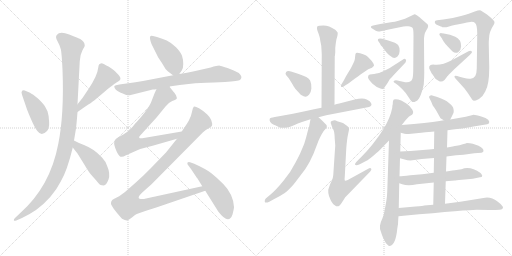
t = 0.00 s
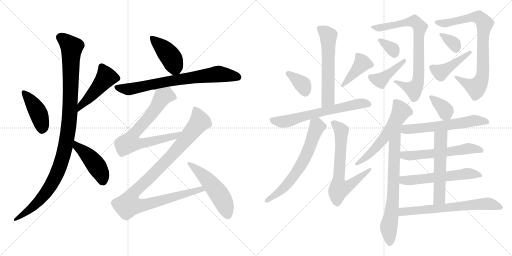
t = 4.23 s
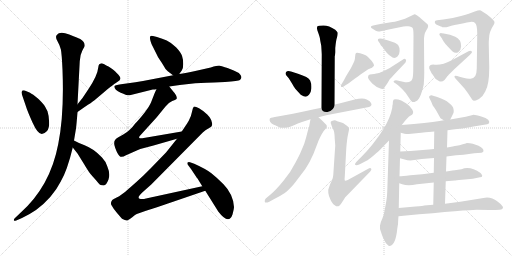
t = 8.46 s
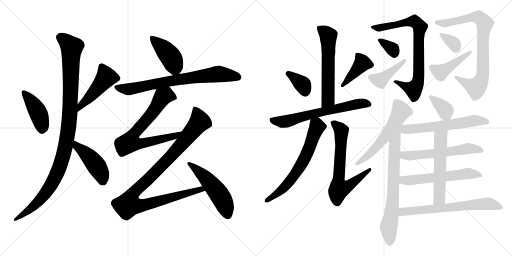
t = 12.69 s
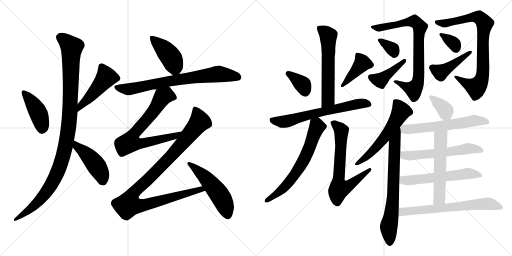
t = 16.93 s
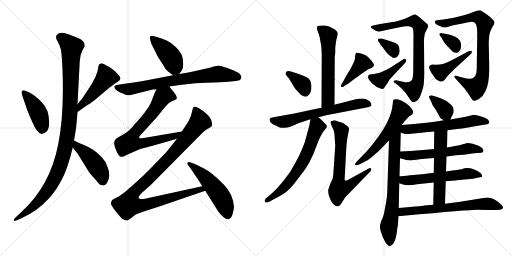
t = 21.16 s

The animated SVG that drew these frames (rendered in a browser with its animation timeline set to each time). Animation: 29 CSS @keyframes rules; one cycle of 21.16 s.

<svg version="1.1" viewBox="0 0 2048 1024" xmlns="http://www.w3.org/2000/svg">
  <g stroke="lightgray" stroke-dasharray="1,1" stroke-width="1" transform="scale(4, 4)">
    <line x1="0" y1="0" x2="256" y2="256"></line>
    <line x1="256" y1="0" x2="0" y2="256"></line>
    <line x1="128" y1="0" x2="128" y2="256"></line>
    <line x1="0" y1="128" x2="256" y2="128"></line>
    <line x1="256" y1="0" x2="512" y2="256"></line>
    <line x1="512" y1="0" x2="256" y2="256"></line>
    <line x1="384" y1="0" x2="384" y2="256"></line>
    <line x1="256" y1="128" x2="512" y2="128"></line>
  </g>
<g transform="scale(1, -1) translate(0, -850)">
   <style type="text/css">
    @keyframes keyframes0 {
      from {
       stroke: black;
       stroke-dashoffset: 427;
       stroke-width: 128;
       }
       58% {
       animation-timing-function: step-end;
       stroke: black;
       stroke-dashoffset: 0;
       stroke-width: 128;
       }
       to {
       stroke: black;
       stroke-width: 1024;
       }
       }
       #make-me-a-hanzi-animation-0 {
         animation: keyframes0 0.597493s both;
         animation-delay: 0.000000s;
         animation-timing-function: linear;
       }
    @keyframes keyframes1 {
      from {
       stroke: black;
       stroke-dashoffset: 475;
       stroke-width: 128;
       }
       61% {
       animation-timing-function: step-end;
       stroke: black;
       stroke-dashoffset: 0;
       stroke-width: 128;
       }
       to {
       stroke: black;
       stroke-width: 1024;
       }
       }
       #make-me-a-hanzi-animation-1 {
         animation: keyframes1 0.636556s both;
         animation-delay: 0.597493s;
         animation-timing-function: linear;
       }
    @keyframes keyframes2 {
      from {
       stroke: black;
       stroke-dashoffset: 1081;
       stroke-width: 128;
       }
       78% {
       animation-timing-function: step-end;
       stroke: black;
       stroke-dashoffset: 0;
       stroke-width: 128;
       }
       to {
       stroke: black;
       stroke-width: 1024;
       }
       }
       #make-me-a-hanzi-animation-2 {
         animation: keyframes2 1.129720s both;
         animation-delay: 1.234049s;
         animation-timing-function: linear;
       }
    @keyframes keyframes3 {
      from {
       stroke: black;
       stroke-dashoffset: 452;
       stroke-width: 128;
       }
       60% {
       animation-timing-function: step-end;
       stroke: black;
       stroke-dashoffset: 0;
       stroke-width: 128;
       }
       to {
       stroke: black;
       stroke-width: 1024;
       }
       }
       #make-me-a-hanzi-animation-3 {
         animation: keyframes3 0.617839s both;
         animation-delay: 2.363769s;
         animation-timing-function: linear;
       }
    @keyframes keyframes4 {
      from {
       stroke: black;
       stroke-dashoffset: 427;
       stroke-width: 128;
       }
       58% {
       animation-timing-function: step-end;
       stroke: black;
       stroke-dashoffset: 0;
       stroke-width: 128;
       }
       to {
       stroke: black;
       stroke-width: 1024;
       }
       }
       #make-me-a-hanzi-animation-4 {
         animation: keyframes4 0.597493s both;
         animation-delay: 2.981608s;
         animation-timing-function: linear;
       }
    @keyframes keyframes5 {
      from {
       stroke: black;
       stroke-dashoffset: 752;
       stroke-width: 128;
       }
       71% {
       animation-timing-function: step-end;
       stroke: black;
       stroke-dashoffset: 0;
       stroke-width: 128;
       }
       to {
       stroke: black;
       stroke-width: 1024;
       }
       }
       #make-me-a-hanzi-animation-5 {
         animation: keyframes5 0.861979s both;
         animation-delay: 3.579101s;
         animation-timing-function: linear;
       }
    @keyframes keyframes6 {
      from {
       stroke: black;
       stroke-dashoffset: 740;
       stroke-width: 128;
       }
       71% {
       animation-timing-function: step-end;
       stroke: black;
       stroke-dashoffset: 0;
       stroke-width: 128;
       }
       to {
       stroke: black;
       stroke-width: 1024;
       }
       }
       #make-me-a-hanzi-animation-6 {
         animation: keyframes6 0.852214s both;
         animation-delay: 4.441080s;
         animation-timing-function: linear;
       }
    @keyframes keyframes7 {
      from {
       stroke: black;
       stroke-dashoffset: 1064;
       stroke-width: 128;
       }
       78% {
       animation-timing-function: step-end;
       stroke: black;
       stroke-dashoffset: 0;
       stroke-width: 128;
       }
       to {
       stroke: black;
       stroke-width: 1024;
       }
       }
       #make-me-a-hanzi-animation-7 {
         animation: keyframes7 1.115885s both;
         animation-delay: 5.293294s;
         animation-timing-function: linear;
       }
    @keyframes keyframes8 {
      from {
       stroke: black;
       stroke-dashoffset: 516;
       stroke-width: 128;
       }
       63% {
       animation-timing-function: step-end;
       stroke: black;
       stroke-dashoffset: 0;
       stroke-width: 128;
       }
       to {
       stroke: black;
       stroke-width: 1024;
       }
       }
       #make-me-a-hanzi-animation-8 {
         animation: keyframes8 0.669922s both;
         animation-delay: 6.409179s;
         animation-timing-function: linear;
       }
    @keyframes keyframes9 {
      from {
       stroke: black;
       stroke-dashoffset: 592;
       stroke-width: 128;
       }
       66% {
       animation-timing-function: step-end;
       stroke: black;
       stroke-dashoffset: 0;
       stroke-width: 128;
       }
       to {
       stroke: black;
       stroke-width: 1024;
       }
       }
       #make-me-a-hanzi-animation-9 {
         animation: keyframes9 0.731771s both;
         animation-delay: 7.079101s;
         animation-timing-function: linear;
       }
    @keyframes keyframes10 {
      from {
       stroke: black;
       stroke-dashoffset: 367;
       stroke-width: 128;
       }
       54% {
       animation-timing-function: step-end;
       stroke: black;
       stroke-dashoffset: 0;
       stroke-width: 128;
       }
       to {
       stroke: black;
       stroke-width: 1024;
       }
       }
       #make-me-a-hanzi-animation-10 {
         animation: keyframes10 0.548665s both;
         animation-delay: 7.810872s;
         animation-timing-function: linear;
       }
    @keyframes keyframes11 {
      from {
       stroke: black;
       stroke-dashoffset: 412;
       stroke-width: 128;
       }
       57% {
       animation-timing-function: step-end;
       stroke: black;
       stroke-dashoffset: 0;
       stroke-width: 128;
       }
       to {
       stroke: black;
       stroke-width: 1024;
       }
       }
       #make-me-a-hanzi-animation-11 {
         animation: keyframes11 0.585286s both;
         animation-delay: 8.359537s;
         animation-timing-function: linear;
       }
    @keyframes keyframes12 {
      from {
       stroke: black;
       stroke-dashoffset: 656;
       stroke-width: 128;
       }
       68% {
       animation-timing-function: step-end;
       stroke: black;
       stroke-dashoffset: 0;
       stroke-width: 128;
       }
       to {
       stroke: black;
       stroke-width: 1024;
       }
       }
       #make-me-a-hanzi-animation-12 {
         animation: keyframes12 0.783854s both;
         animation-delay: 8.944823s;
         animation-timing-function: linear;
       }
    @keyframes keyframes13 {
      from {
       stroke: black;
       stroke-dashoffset: 649;
       stroke-width: 128;
       }
       68% {
       animation-timing-function: step-end;
       stroke: black;
       stroke-dashoffset: 0;
       stroke-width: 128;
       }
       to {
       stroke: black;
       stroke-width: 1024;
       }
       }
       #make-me-a-hanzi-animation-13 {
         animation: keyframes13 0.778158s both;
         animation-delay: 9.728677s;
         animation-timing-function: linear;
       }
    @keyframes keyframes14 {
      from {
       stroke: black;
       stroke-dashoffset: 682;
       stroke-width: 128;
       }
       69% {
       animation-timing-function: step-end;
       stroke: black;
       stroke-dashoffset: 0;
       stroke-width: 128;
       }
       to {
       stroke: black;
       stroke-width: 1024;
       }
       }
       #make-me-a-hanzi-animation-14 {
         animation: keyframes14 0.805013s both;
         animation-delay: 10.506835s;
         animation-timing-function: linear;
       }
    @keyframes keyframes15 {
      from {
       stroke: black;
       stroke-dashoffset: 790;
       stroke-width: 128;
       }
       72% {
       animation-timing-function: step-end;
       stroke: black;
       stroke-dashoffset: 0;
       stroke-width: 128;
       }
       to {
       stroke: black;
       stroke-width: 1024;
       }
       }
       #make-me-a-hanzi-animation-15 {
         animation: keyframes15 0.892904s both;
         animation-delay: 11.311848s;
         animation-timing-function: linear;
       }
    @keyframes keyframes16 {
      from {
       stroke: black;
       stroke-dashoffset: 339;
       stroke-width: 128;
       }
       52% {
       animation-timing-function: step-end;
       stroke: black;
       stroke-dashoffset: 0;
       stroke-width: 128;
       }
       to {
       stroke: black;
       stroke-width: 1024;
       }
       }
       #make-me-a-hanzi-animation-16 {
         animation: keyframes16 0.525879s both;
         animation-delay: 12.204752s;
         animation-timing-function: linear;
       }
    @keyframes keyframes17 {
      from {
       stroke: black;
       stroke-dashoffset: 420;
       stroke-width: 128;
       }
       58% {
       animation-timing-function: step-end;
       stroke: black;
       stroke-dashoffset: 0;
       stroke-width: 128;
       }
       to {
       stroke: black;
       stroke-width: 1024;
       }
       }
       #make-me-a-hanzi-animation-17 {
         animation: keyframes17 0.591797s both;
         animation-delay: 12.730631s;
         animation-timing-function: linear;
       }
    @keyframes keyframes18 {
      from {
       stroke: black;
       stroke-dashoffset: 820;
       stroke-width: 128;
       }
       73% {
       animation-timing-function: step-end;
       stroke: black;
       stroke-dashoffset: 0;
       stroke-width: 128;
       }
       to {
       stroke: black;
       stroke-width: 1024;
       }
       }
       #make-me-a-hanzi-animation-18 {
         animation: keyframes18 0.917318s both;
         animation-delay: 13.322428s;
         animation-timing-function: linear;
       }
    @keyframes keyframes19 {
      from {
       stroke: black;
       stroke-dashoffset: 342;
       stroke-width: 128;
       }
       53% {
       animation-timing-function: step-end;
       stroke: black;
       stroke-dashoffset: 0;
       stroke-width: 128;
       }
       to {
       stroke: black;
       stroke-width: 1024;
       }
       }
       #make-me-a-hanzi-animation-19 {
         animation: keyframes19 0.528320s both;
         animation-delay: 14.239746s;
         animation-timing-function: linear;
       }
    @keyframes keyframes20 {
      from {
       stroke: black;
       stroke-dashoffset: 437;
       stroke-width: 128;
       }
       59% {
       animation-timing-function: step-end;
       stroke: black;
       stroke-dashoffset: 0;
       stroke-width: 128;
       }
       to {
       stroke: black;
       stroke-width: 1024;
       }
       }
       #make-me-a-hanzi-animation-20 {
         animation: keyframes20 0.605632s both;
         animation-delay: 14.768066s;
         animation-timing-function: linear;
       }
    @keyframes keyframes21 {
      from {
       stroke: black;
       stroke-dashoffset: 581;
       stroke-width: 128;
       }
       65% {
       animation-timing-function: step-end;
       stroke: black;
       stroke-dashoffset: 0;
       stroke-width: 128;
       }
       to {
       stroke: black;
       stroke-width: 1024;
       }
       }
       #make-me-a-hanzi-animation-21 {
         animation: keyframes21 0.722819s both;
         animation-delay: 15.373698s;
         animation-timing-function: linear;
       }
    @keyframes keyframes22 {
      from {
       stroke: black;
       stroke-dashoffset: 729;
       stroke-width: 128;
       }
       70% {
       animation-timing-function: step-end;
       stroke: black;
       stroke-dashoffset: 0;
       stroke-width: 128;
       }
       to {
       stroke: black;
       stroke-width: 1024;
       }
       }
       #make-me-a-hanzi-animation-22 {
         animation: keyframes22 0.843262s both;
         animation-delay: 16.096517s;
         animation-timing-function: linear;
       }
    @keyframes keyframes23 {
      from {
       stroke: black;
       stroke-dashoffset: 362;
       stroke-width: 128;
       }
       54% {
       animation-timing-function: step-end;
       stroke: black;
       stroke-dashoffset: 0;
       stroke-width: 128;
       }
       to {
       stroke: black;
       stroke-width: 1024;
       }
       }
       #make-me-a-hanzi-animation-23 {
         animation: keyframes23 0.544596s both;
         animation-delay: 16.939779s;
         animation-timing-function: linear;
       }
    @keyframes keyframes24 {
      from {
       stroke: black;
       stroke-dashoffset: 595;
       stroke-width: 128;
       }
       66% {
       animation-timing-function: step-end;
       stroke: black;
       stroke-dashoffset: 0;
       stroke-width: 128;
       }
       to {
       stroke: black;
       stroke-width: 1024;
       }
       }
       #make-me-a-hanzi-animation-24 {
         animation: keyframes24 0.734212s both;
         animation-delay: 17.484375s;
         animation-timing-function: linear;
       }
    @keyframes keyframes25 {
      from {
       stroke: black;
       stroke-dashoffset: 579;
       stroke-width: 128;
       }
       65% {
       animation-timing-function: step-end;
       stroke: black;
       stroke-dashoffset: 0;
       stroke-width: 128;
       }
       to {
       stroke: black;
       stroke-width: 1024;
       }
       }
       #make-me-a-hanzi-animation-25 {
         animation: keyframes25 0.721191s both;
         animation-delay: 18.218587s;
         animation-timing-function: linear;
       }
    @keyframes keyframes26 {
      from {
       stroke: black;
       stroke-dashoffset: 579;
       stroke-width: 128;
       }
       65% {
       animation-timing-function: step-end;
       stroke: black;
       stroke-dashoffset: 0;
       stroke-width: 128;
       }
       to {
       stroke: black;
       stroke-width: 1024;
       }
       }
       #make-me-a-hanzi-animation-26 {
         animation: keyframes26 0.721191s both;
         animation-delay: 18.939778s;
         animation-timing-function: linear;
       }
    @keyframes keyframes27 {
      from {
       stroke: black;
       stroke-dashoffset: 555;
       stroke-width: 128;
       }
       64% {
       animation-timing-function: step-end;
       stroke: black;
       stroke-dashoffset: 0;
       stroke-width: 128;
       }
       to {
       stroke: black;
       stroke-width: 1024;
       }
       }
       #make-me-a-hanzi-animation-27 {
         animation: keyframes27 0.701660s both;
         animation-delay: 19.660969s;
         animation-timing-function: linear;
       }
    @keyframes keyframes28 {
      from {
       stroke: black;
       stroke-dashoffset: 668;
       stroke-width: 128;
       }
       68% {
       animation-timing-function: step-end;
       stroke: black;
       stroke-dashoffset: 0;
       stroke-width: 128;
       }
       to {
       stroke: black;
       stroke-width: 1024;
       }
       }
       #make-me-a-hanzi-animation-28 {
         animation: keyframes28 0.793620s both;
         animation-delay: 20.362629s;
         animation-timing-function: linear;
       }
</style>
<path d="M 99.0 488.0 Q 90.0 490.0 88.0 486.0 Q 84.0 482.0 88.0 471.0 L 102.0 430.0 Q 110.0 404.0 130.5 359.0 Q 151.0 314.0 167.0 314.0 Q 176.0 314.0 187.0 325.5 Q 198.0 337.0 196.5 363.5 Q 195.0 390.0 190.0 405.0 Q 180.0 425.0 174.5 432.0 Q 169.0 439.0 154.0 454.0 L 133.0 471.0 Q 117.0 481.0 113.0 482.0 L 99.0 488.0 Z" fill="lightgray"></path> 
<path d="M 310.0 402.0 L 340.0 423.0 Q 365.0 439.0 378.0 449.0 L 417.0 482.0 Q 440.0 502.0 447.0 506.0 L 457.0 514.0 L 469.0 522.0 Q 485.0 530.0 481.0 540.0 Q 477.0 549.0 460.0 565.0 Q 442.0 580.0 434.0 584.0 Q 425.0 588.0 417.0 593.0 Q 409.0 597.0 405.0 597.0 L 397.0 593.0 Q 394.0 590.0 393.0 580.0 Q 390.0 548.0 354.0 494.0 L 330.0 458.0 L 310.0 433.0 C 291.0 410.0 285.0 385.0 310.0 402.0 Z" fill="lightgray"></path> 
<path d="M 310.0 433.0 L 319.0 605.0 Q 320.0 631.0 329.5 648.0 Q 339.0 665.0 339.0 667.0 Q 339.0 683.0 321.0 694.0 Q 315.0 697.0 277.0 712.0 Q 239.0 727.0 227.0 710.0 Q 220.0 702.0 230.0 685.0 Q 240.0 668.0 243.5 652.0 Q 247.0 636.0 250.0 571.0 Q 257.0 393.0 233.0 274.0 Q 201.0 104.0 80.0 -3.0 L 60.0 -22.0 Q 54.0 -28.0 55.5 -31.5 Q 57.0 -35.0 65.0 -32.0 L 88.0 -22.0 Q 116.0 -9.0 144.0 10.0 Q 210.0 59.0 243.0 124.0 Q 269.0 168.0 291.0 260.0 L 296.0 288.0 L 304.0 336.0 Q 306.0 351.0 310.0 402.0 L 310.0 433.0 Z" fill="lightgray"></path> 
<path d="M 291.0 260.0 L 310.0 236.0 L 336.0 194.0 Q 357.0 158.0 369.0 146.0 L 385.0 128.0 Q 395.0 115.0 400.0 111.0 Q 406.0 108.0 415.0 108.0 Q 425.0 109.0 434.0 132.0 Q 442.0 155.0 429.0 185.0 Q 425.0 202.0 408.0 220.0 Q 391.0 238.0 374.0 250.0 Q 356.0 262.0 336.0 270.0 Q 316.0 277.0 296.0 288.0 C 270.0 302.0 272.0 284.0 291.0 260.0 Z" fill="lightgray"></path> 
<path d="M 717.0 554.0 L 727.0 568.0 Q 733.0 576.0 733.0 594.0 Q 733.0 612.0 728.0 627.0 Q 723.0 641.0 704.0 661.0 Q 684.0 680.0 667.0 688.0 Q 650.0 696.0 628.0 702.0 L 612.0 706.0 Q 602.0 708.0 601.0 704.0 Q 598.0 701.0 602.0 686.0 L 606.0 674.0 L 625.0 636.0 Q 630.0 624.0 639.0 611.0 Q 648.0 598.0 655.0 586.0 Q 661.0 573.0 671.0 565.0 L 692.0 549.0 C 706.0 538.0 706.0 538.0 717.0 554.0 Z" fill="lightgray"></path> 
<path d="M 611.0 492.0 Q 622.0 492.0 626.0 494.0 L 677.0 504.0 L 719.0 510.0 L 781.0 517.0 Q 788.0 518.0 856.0 520.0 L 900.0 522.0 Q 954.0 526.0 960.0 530.0 Q 970.0 539.0 962.0 550.0 Q 954.0 561.0 935.0 568.0 L 910.0 578.0 Q 887.0 587.0 878.5 587.5 Q 870.0 588.0 843.0 580.0 L 790.0 568.0 Q 742.0 558.0 717.0 554.0 L 692.0 549.0 L 572.0 526.0 Q 541.0 520.0 513.0 517.0 L 484.0 513.0 Q 458.0 510.0 457.0 504.0 Q 457.0 491.0 483.0 479.0 Q 509.0 467.0 519.0 469.0 L 611.0 492.0 Z" fill="lightgray"></path> 
<path d="M 626.0 494.0 L 618.0 476.0 Q 609.0 453.0 604.0 440.0 Q 599.0 427.0 578.0 399.0 Q 556.0 371.0 540.0 355.0 Q 521.0 328.0 493.0 312.0 Q 465.0 296.0 464.0 295.0 Q 451.0 282.0 461.0 258.0 Q 470.0 233.0 478.0 226.0 Q 486.0 218.0 504.0 229.0 L 529.0 240.0 Q 549.0 250.0 561.0 254.0 L 614.0 268.0 L 708.0 295.0 C 737.0 303.0 757.0 329.0 727.0 324.0 L 569.0 297.0 Q 558.0 296.0 557.0 299.0 Q 555.0 302.0 559.0 306.0 L 627.0 381.0 L 662.0 424.0 Q 676.0 442.0 689.0 446.0 Q 702.0 450.0 706.0 454.0 Q 709.0 458.0 704.0 469.0 Q 698.0 479.0 693.0 484.0 L 677.0 504.0 C 658.0 527.0 638.0 521.0 626.0 494.0 Z" fill="lightgray"></path> 
<path d="M 708.0 295.0 L 664.0 240.0 L 602.0 176.0 Q 574.0 147.0 541.0 118.0 L 500.0 82.0 Q 472.0 61.0 463.0 58.0 Q 454.0 54.0 449.0 50.0 Q 439.0 37.0 448.0 26.0 Q 451.0 19.0 469.0 -3.0 Q 487.0 -24.0 488.0 -25.0 Q 502.0 -33.0 509.0 -32.0 Q 515.0 -30.0 529.0 -19.0 Q 542.0 -8.0 547.0 -6.0 L 584.0 7.0 L 628.0 21.0 L 821.0 87.0 C 849.0 97.0 838.0 111.0 809.0 105.0 L 584.0 56.0 Q 568.0 52.0 556.0 56.0 Q 553.0 60.0 556.0 65.0 Q 558.0 69.0 569.0 80.0 L 605.0 112.0 L 811.0 320.0 Q 826.0 333.0 840.0 340.0 Q 853.0 346.0 847.0 362.0 Q 845.0 375.0 829.0 392.0 Q 812.0 408.0 796.0 417.0 Q 779.0 426.0 775.0 423.0 Q 771.0 420.0 768.0 403.0 Q 765.0 385.0 755.0 367.0 Q 744.0 349.0 743.0 348.0 L 727.0 324.0 L 708.0 295.0 Z" fill="lightgray"></path> 
<path d="M 821.0 87.0 L 873.0 4.0 Q 915.0 -51.0 930.0 -8.0 Q 936.0 16.0 936.0 22.0 Q 933.0 73.0 894.0 113.0 Q 867.0 140.0 845.5 157.0 Q 824.0 174.0 777.0 195.0 L 760.0 201.0 Q 754.0 203.0 750.0 200.0 Q 748.0 194.0 752.0 190.0 L 764.0 174.0 L 784.0 144.0 Q 784.0 143.0 790.0 136.0 L 809.0 105.0 L 821.0 87.0 Z" fill="lightgray"></path> 
<path d="M 1341.0 641.5 L 1341.0 658.5 Q 1344.0 690.5 1348.0 700.5 Q 1351.0 710.5 1351.0 719.5 Q 1349.0 723.5 1341.0 731.5 Q 1316.0 748.5 1294.0 748.5 Q 1272.0 748.5 1270.0 745.5 Q 1268.0 742.5 1268.0 738.5 Q 1267.0 734.5 1274.0 716.5 Q 1280.0 698.5 1280.0 695.5 Q 1280.0 692.5 1285.0 667.5 Q 1287.0 635.5 1287.0 633.5 L 1286.0 419.5 C 1286.0 389.5 1338.0 401.5 1338.0 431.5 L 1339.0 625.5 L 1340.0 629.5 L 1341.0 641.5 Z" fill="lightgray"></path> 
<path d="M 1155.0 537.5 L 1165.0 521.5 Q 1177.0 501.5 1181.0 495.5 L 1203.0 471.5 Q 1216.0 463.5 1222.0 463.5 Q 1228.0 463.5 1236.0 471.5 Q 1244.0 479.5 1245.5 496.5 Q 1247.0 513.5 1240.5 528.0 Q 1234.0 542.5 1192.0 555.5 L 1164.0 564.5 Q 1149.0 567.5 1144.5 562.5 Q 1140.0 557.5 1144.0 550.5 L 1155.0 537.5 Z" fill="lightgray"></path> 
<path d="M 1382.0 509.5 L 1392.0 515.5 L 1420.0 536.5 Q 1470.0 572.5 1473.0 573.5 L 1488.0 579.5 L 1496.0 587.5 Q 1497.0 593.5 1487.0 606.5 Q 1471.0 623.5 1462.5 629.0 Q 1454.0 634.5 1440.5 637.5 Q 1427.0 640.5 1424.0 638.0 Q 1421.0 635.5 1420.5 624.0 Q 1420.0 612.5 1417.5 606.5 Q 1415.0 600.5 1404.0 578.5 L 1384.0 545.5 L 1374.0 526.5 L 1366.0 513.5 Q 1362.0 509.5 1364.0 504.5 Q 1366.0 499.5 1373.0 503.5 L 1382.0 509.5 Z" fill="lightgray"></path> 
<path d="M 1286.0 419.5 L 1256.0 413.5 Q 1216.0 403.5 1133.0 388.5 L 1099.0 382.5 Q 1080.0 379.5 1079.0 375.5 Q 1075.0 362.5 1093.0 352.5 Q 1097.0 351.5 1105.0 347.5 L 1119.0 340.5 Q 1125.0 337.5 1140.0 339.5 Q 1156.0 339.5 1180.5 351.0 Q 1205.0 362.5 1208.0 362.5 L 1242.0 373.5 L 1274.0 381.5 L 1305.0 389.5 L 1476.0 422.5 L 1478.0 423.5 Q 1480.0 423.5 1483.0 426.5 Q 1486.0 429.5 1486.0 433.5 L 1484.0 438.5 Q 1482.0 445.5 1467.0 452.5 Q 1452.0 459.5 1419.0 452.5 L 1357.0 436.5 Q 1347.0 434.5 1338.0 431.5 L 1286.0 419.5 Z" fill="lightgray"></path> 
<path d="M 1242.0 373.5 L 1236.0 342.5 Q 1233.0 334.5 1225.0 302.5 Q 1217.0 270.5 1206.0 249.5 Q 1199.0 231.5 1181.0 198.5 Q 1164.0 163.5 1134.0 127.5 Q 1104.0 90.5 1081.0 71.5 L 1063.0 56.5 Q 1058.0 51.5 1059.0 43.5 Q 1061.0 36.5 1077.0 43.5 L 1097.0 54.5 Q 1123.0 67.5 1139.0 78.5 Q 1154.0 89.5 1175.0 113.5 Q 1205.0 152.5 1222.0 175.5 Q 1238.0 198.5 1254.0 235.5 L 1274.0 287.5 Q 1289.0 321.5 1301.0 333.5 Q 1312.0 344.5 1304.0 352.5 Q 1287.0 370.5 1274.0 381.5 C 1252.0 401.5 1248.0 402.5 1242.0 373.5 Z" fill="lightgray"></path> 
<path d="M 1334.0 164.5 Q 1333.0 138.5 1327.5 128.0 Q 1322.0 117.5 1319.0 109.5 L 1313.0 91.5 Q 1312.0 81.5 1316.0 66.5 Q 1328.0 33.5 1339.0 29.5 Q 1354.0 16.5 1367.0 39.5 L 1381.0 61.5 L 1481.0 164.5 Q 1488.0 171.5 1484.5 176.0 Q 1481.0 180.5 1473.0 175.5 L 1391.0 130.5 Q 1385.0 127.5 1381.0 127.5 Q 1377.0 128.5 1379.0 142.5 L 1385.0 255.5 Q 1388.0 294.5 1392.5 314.0 Q 1397.0 333.5 1396.0 337.0 Q 1395.0 340.5 1389.0 346.5 L 1372.0 358.5 L 1349.0 365.5 Q 1342.0 369.5 1334.0 368.5 Q 1326.0 367.5 1323.0 363.5 Q 1321.0 359.5 1327.0 346.5 Q 1333.0 333.5 1335.5 326.5 Q 1338.0 319.5 1339.0 294.5 L 1341.0 268.5 L 1334.0 164.5 Z" fill="lightgray"></path> 
<path d="M 1521.0 754.5 L 1497.0 749.5 Q 1487.0 747.5 1485.0 745.5 Q 1483.0 743.5 1484.0 740.5 Q 1486.0 738.5 1492.0 734.5 L 1503.0 727.5 Q 1511.0 722.5 1523.0 725.5 Q 1535.0 728.5 1555.0 732.5 L 1604.0 742.5 Q 1617.0 746.5 1632.5 745.0 Q 1648.0 743.5 1651.0 737.0 Q 1654.0 730.5 1654.0 705.5 L 1653.0 574.5 Q 1653.0 548.5 1650.0 536.5 Q 1644.0 515.5 1612.0 523.5 L 1598.0 526.5 Q 1582.0 531.5 1576.5 527.5 Q 1571.0 523.5 1580.0 518.5 L 1591.0 510.5 Q 1594.0 508.5 1608.5 494.0 Q 1623.0 479.5 1633.0 463.5 Q 1643.0 447.5 1648.0 443.5 Q 1653.0 439.5 1664.0 445.5 Q 1675.0 449.5 1683.5 472.5 Q 1692.0 495.5 1695.0 512.5 Q 1697.0 540.5 1697.0 557.5 L 1696.0 682.5 Q 1694.0 711.5 1705.5 729.0 Q 1717.0 746.5 1710.0 753.5 L 1687.0 773.5 Q 1663.0 794.5 1656.0 792.5 L 1620.0 775.5 L 1594.0 767.5 Q 1577.0 762.5 1570.0 762.5 L 1521.0 754.5 Z" fill="lightgray"></path> 
<path d="M 1521.0 674.5 Q 1521.0 671.5 1526.0 666.5 Q 1531.0 661.5 1532.0 659.5 L 1547.0 639.5 Q 1556.0 629.5 1563.0 625.5 Q 1577.0 611.5 1591.0 625.5 Q 1598.0 631.5 1598.5 646.0 Q 1599.0 660.5 1592.5 670.0 Q 1586.0 679.5 1553.0 688.5 L 1529.0 695.5 Q 1514.0 697.5 1512.0 693.0 Q 1510.0 688.5 1514.0 684.5 L 1521.0 674.5 Z" fill="lightgray"></path> 
<path d="M 1559.0 578.5 Q 1549.0 572.5 1533.0 565.5 Q 1517.0 558.5 1515.0 558.5 Q 1513.0 558.5 1505.0 556.5 Q 1497.0 554.5 1487.5 553.0 Q 1478.0 551.5 1475.5 550.5 Q 1473.0 549.5 1473.0 545.5 Q 1467.0 539.5 1490.0 515.5 Q 1505.0 502.5 1519.0 497.0 Q 1533.0 491.5 1536.5 498.0 Q 1540.0 504.5 1549.0 516.5 L 1559.0 533.5 Q 1568.0 542.5 1573.0 548.5 L 1622.0 600.5 Q 1627.0 608.5 1622.5 613.0 Q 1618.0 617.5 1612.0 612.5 L 1559.0 578.5 Z" fill="lightgray"></path> 
<path d="M 1955.0 674.5 Q 1955.0 688.5 1956.0 695.5 Q 1956.0 723.5 1975.0 751.5 Q 1978.0 756.5 1978.0 762.5 Q 1978.0 768.5 1948.0 792.5 L 1923.0 808.5 Q 1918.0 810.5 1899.0 804.5 L 1875.0 795.5 Q 1865.0 791.5 1844.0 786.5 L 1811.0 778.5 L 1773.0 772.5 L 1748.0 769.5 Q 1740.0 767.5 1740.0 766.5 Q 1736.0 754.5 1751.5 749.0 Q 1767.0 743.5 1769.0 741.5 Q 1781.0 739.5 1796.0 744.5 Q 1811.0 749.5 1855.0 757.5 Q 1867.0 761.5 1881.0 762.5 Q 1895.0 763.5 1899.0 759.5 Q 1909.0 752.5 1909.0 717.5 L 1907.0 576.5 Q 1907.0 535.5 1882.0 535.5 Q 1873.0 533.5 1853.0 539.5 L 1838.0 543.5 Q 1821.0 549.5 1818.5 546.0 Q 1816.0 542.5 1821.0 537.5 L 1858.0 496.5 Q 1875.0 474.5 1882.5 461.0 Q 1890.0 447.5 1895.0 447.0 Q 1900.0 446.5 1916.0 454.5 Q 1933.0 466.5 1941.0 484.5 Q 1957.0 511.5 1957.0 579.5 L 1955.0 674.5 Z" fill="lightgray"></path> 
<path d="M 1768.0 696.5 Q 1768.0 694.5 1774.5 684.5 Q 1781.0 674.5 1791.0 664.5 L 1809.0 645.5 Q 1823.0 633.5 1833.5 642.5 Q 1844.0 651.5 1844.5 664.5 Q 1845.0 677.5 1840.0 687.5 Q 1831.0 699.5 1821.0 703.5 L 1800.0 711.5 L 1775.0 716.5 L 1767.0 717.5 Q 1762.0 719.5 1758.0 715.5 Q 1756.0 711.5 1760.0 707.5 L 1768.0 696.5 Z" fill="lightgray"></path> 
<path d="M 1809.0 610.5 Q 1767.0 588.5 1739.0 591.5 Q 1727.0 592.5 1721.0 589.5 Q 1715.0 586.5 1717.0 576.5 L 1727.0 556.5 Q 1730.0 553.5 1731.0 551.5 Q 1740.0 533.5 1754.0 527.5 Q 1766.0 518.5 1778.0 530.5 L 1788.0 543.5 Q 1789.0 545.5 1801.0 557.5 L 1817.0 573.5 L 1880.0 631.5 Q 1891.0 640.5 1886.5 645.0 Q 1882.0 649.5 1874.0 645.5 L 1809.0 610.5 Z" fill="lightgray"></path> 
<path d="M 1607.0 350.5 Q 1631.0 382.5 1641.0 387.5 Q 1659.0 395.5 1649.5 411.5 Q 1640.0 427.5 1624.0 437.5 L 1605.0 448.5 Q 1586.0 455.5 1576.0 452.5 Q 1571.0 449.5 1571.0 433.5 Q 1569.0 429.5 1569.0 419.5 Q 1562.0 382.5 1536.0 337.5 Q 1495.0 272.5 1445.0 222.5 L 1429.0 206.5 Q 1418.0 194.5 1420.0 192.5 Q 1423.0 185.5 1439.0 193.5 L 1466.0 207.5 Q 1473.0 210.5 1494.5 228.5 Q 1516.0 246.5 1526.0 257.5 L 1556.0 288.5 L 1607.0 350.5 Z" fill="lightgray"></path> 
<path d="M 1556.0 288.5 L 1549.0 85.5 Q 1549.0 68.5 1545.0 44.5 L 1537.0 1.5 Q 1536.0 -7.5 1529.0 -24.5 Q 1521.0 -40.5 1520.0 -51.5 Q 1518.0 -62.5 1524.0 -77.5 Q 1529.0 -92.5 1530.0 -94.5 Q 1530.0 -96.5 1534.0 -103.5 Q 1537.0 -109.5 1540.0 -115.5 Q 1542.0 -120.5 1549.0 -127.5 Q 1556.0 -134.5 1559.0 -133.5 Q 1583.0 -128.5 1589.0 -64.5 Q 1593.0 -47.5 1593.0 -25.5 L 1594.0 -14.5 L 1595.0 18.5 L 1597.0 117.5 L 1598.0 145.5 L 1600.0 217.5 L 1601.0 244.5 L 1603.0 319.5 C 1604.0 363.5 1560.0 400.5 1556.0 288.5 Z" fill="lightgray"></path> 
<path d="M 1739.0 417.5 Q 1740.0 415.5 1743.0 411.5 L 1762.0 377.5 L 1775.0 369.5 C 1794.0 357.5 1794.0 357.5 1801.0 372.5 L 1812.0 394.5 Q 1818.0 404.5 1812.0 421.5 Q 1800.0 439.5 1776.0 451.5 Q 1751.0 463.5 1739.0 465.5 L 1729.0 468.5 Q 1723.0 469.5 1718.0 466.5 Q 1714.0 463.5 1718.0 457.5 L 1725.0 443.5 L 1731.0 428.5 L 1739.0 417.5 Z" fill="lightgray"></path> 
<path d="M 1790.0 329.5 L 1812.0 332.5 Q 1841.0 334.5 1900.0 345.5 L 1949.0 353.5 Q 1958.0 354.5 1957.0 363.5 Q 1956.0 372.5 1942.0 378.5 Q 1902.0 391.5 1891.0 390.5 L 1863.0 383.5 L 1801.0 372.5 L 1775.0 369.5 L 1758.0 366.5 Q 1711.0 359.5 1607.0 350.5 C 1577.0 347.5 1574.0 327.5 1603.0 319.5 L 1618.0 315.5 Q 1630.0 313.5 1635.0 314.5 L 1685.0 319.5 Q 1720.0 323.5 1737.0 324.5 L 1790.0 329.5 Z" fill="lightgray"></path> 
<path d="M 1786.0 224.5 L 1824.0 229.5 L 1854.0 231.5 L 1897.0 237.5 L 1926.0 239.5 Q 1934.0 241.5 1934.0 246.5 Q 1934.0 258.5 1914.0 267.5 L 1891.0 275.5 Q 1880.0 278.5 1867.0 278.5 Q 1865.0 277.5 1863.0 276.5 L 1851.0 273.5 Q 1838.0 268.5 1826.0 267.5 Q 1814.0 265.5 1788.0 260.5 L 1736.0 254.5 L 1716.0 252.5 L 1642.0 246.5 L 1601.0 244.5 C 1571.0 243.5 1571.0 225.5 1600.0 217.5 L 1615.0 213.5 Q 1630.0 208.5 1642.0 208.5 L 1687.0 214.5 L 1736.0 218.5 L 1786.0 224.5 Z" fill="lightgray"></path> 
<path d="M 1783.0 125.5 L 1819.0 128.5 Q 1821.0 128.5 1848.0 131.5 L 1891.0 135.5 L 1920.0 141.5 Q 1929.0 141.5 1929.0 147.5 Q 1928.0 152.5 1922.0 158.5 Q 1881.0 186.5 1846.0 173.5 L 1819.0 169.5 Q 1817.0 169.5 1784.0 164.5 L 1735.0 159.5 L 1689.0 153.5 L 1641.0 149.5 Q 1609.0 145.5 1598.0 145.5 C 1568.0 144.5 1569.0 126.5 1597.0 117.5 L 1609.0 113.5 Q 1631.0 105.5 1668.0 113.5 L 1735.0 120.5 L 1783.0 125.5 Z" fill="lightgray"></path> 
<path d="M 1780.0 35.5 L 1783.0 125.5 L 1784.0 164.5 L 1786.0 224.5 L 1788.0 260.5 L 1790.0 329.5 C 1791.0 359.5 1737.0 354.5 1737.0 324.5 L 1736.0 254.5 L 1736.0 218.5 L 1735.0 159.5 L 1735.0 120.5 L 1733.0 31.5 C 1732.0 1.5 1779.0 5.5 1780.0 35.5 Z" fill="lightgray"></path> 
<path d="M 1594.0 -14.5 L 1614.0 -12.5 Q 1877.0 11.5 1907.0 11.5 L 1957.0 10.5 Q 1970.0 9.5 1982.0 10.5 L 2000.0 11.5 Q 2009.0 11.5 2012.0 18.5 Q 2014.0 26.5 1990.0 44.5 Q 1966.0 62.5 1941.0 59.5 L 1940.0 59.5 L 1841.0 43.5 L 1780.0 35.5 L 1733.0 31.5 L 1696.0 28.5 Q 1695.0 27.5 1662.0 24.5 L 1595.0 18.5 C 1565.0 15.5 1564.0 -17.5 1594.0 -14.5 Z" fill="lightgray"></path> 
      <clipPath id="make-me-a-hanzi-clip-0">
      <path d="M 99.0 488.0 Q 90.0 490.0 88.0 486.0 Q 84.0 482.0 88.0 471.0 L 102.0 430.0 Q 110.0 404.0 130.5 359.0 Q 151.0 314.0 167.0 314.0 Q 176.0 314.0 187.0 325.5 Q 198.0 337.0 196.5 363.5 Q 195.0 390.0 190.0 405.0 Q 180.0 425.0 174.5 432.0 Q 169.0 439.0 154.0 454.0 L 133.0 471.0 Q 117.0 481.0 113.0 482.0 L 99.0 488.0 Z" fill="lightgray"></path>
      </clipPath>
      <path clip-path="url(#make-me-a-hanzi-clip-0)" d="M 95.0 479.0 L 116.0 457.0 L 154.0 397.0 L 168.0 329.0 " fill="none" id="make-me-a-hanzi-animation-0" stroke-dasharray="299 598" stroke-linecap="round"></path>

      <clipPath id="make-me-a-hanzi-clip-1">
      <path d="M 310.0 402.0 L 340.0 423.0 Q 365.0 439.0 378.0 449.0 L 417.0 482.0 Q 440.0 502.0 447.0 506.0 L 457.0 514.0 L 469.0 522.0 Q 485.0 530.0 481.0 540.0 Q 477.0 549.0 460.0 565.0 Q 442.0 580.0 434.0 584.0 Q 425.0 588.0 417.0 593.0 Q 409.0 597.0 405.0 597.0 L 397.0 593.0 Q 394.0 590.0 393.0 580.0 Q 390.0 548.0 354.0 494.0 L 330.0 458.0 L 310.0 433.0 C 291.0 410.0 285.0 385.0 310.0 402.0 Z" fill="lightgray"></path>
      </clipPath>
      <path clip-path="url(#make-me-a-hanzi-clip-1)" d="M 407.0 583.0 L 425.0 540.0 L 312.0 410.0 " fill="none" id="make-me-a-hanzi-animation-1" stroke-dasharray="347 694" stroke-linecap="round"></path>

      <clipPath id="make-me-a-hanzi-clip-2">
      <path d="M 310.0 433.0 L 319.0 605.0 Q 320.0 631.0 329.5 648.0 Q 339.0 665.0 339.0 667.0 Q 339.0 683.0 321.0 694.0 Q 315.0 697.0 277.0 712.0 Q 239.0 727.0 227.0 710.0 Q 220.0 702.0 230.0 685.0 Q 240.0 668.0 243.5 652.0 Q 247.0 636.0 250.0 571.0 Q 257.0 393.0 233.0 274.0 Q 201.0 104.0 80.0 -3.0 L 60.0 -22.0 Q 54.0 -28.0 55.5 -31.5 Q 57.0 -35.0 65.0 -32.0 L 88.0 -22.0 Q 116.0 -9.0 144.0 10.0 Q 210.0 59.0 243.0 124.0 Q 269.0 168.0 291.0 260.0 L 296.0 288.0 L 304.0 336.0 Q 306.0 351.0 310.0 402.0 L 310.0 433.0 Z" fill="lightgray"></path>
      </clipPath>
      <path clip-path="url(#make-me-a-hanzi-clip-2)" d="M 242.0 701.0 L 287.0 661.0 L 280.0 395.0 L 256.0 241.0 L 226.0 151.0 L 187.0 85.0 L 129.0 20.0 L 60.0 -28.0 " fill="none" id="make-me-a-hanzi-animation-2" stroke-dasharray="953 1906" stroke-linecap="round"></path>

      <clipPath id="make-me-a-hanzi-clip-3">
      <path d="M 291.0 260.0 L 310.0 236.0 L 336.0 194.0 Q 357.0 158.0 369.0 146.0 L 385.0 128.0 Q 395.0 115.0 400.0 111.0 Q 406.0 108.0 415.0 108.0 Q 425.0 109.0 434.0 132.0 Q 442.0 155.0 429.0 185.0 Q 425.0 202.0 408.0 220.0 Q 391.0 238.0 374.0 250.0 Q 356.0 262.0 336.0 270.0 Q 316.0 277.0 296.0 288.0 C 270.0 302.0 272.0 284.0 291.0 260.0 Z" fill="lightgray"></path>
      </clipPath>
      <path clip-path="url(#make-me-a-hanzi-clip-3)" d="M 300.0 280.0 L 309.0 263.0 L 344.0 235.0 L 384.0 190.0 L 406.0 151.0 L 411.0 125.0 " fill="none" id="make-me-a-hanzi-animation-3" stroke-dasharray="324 648" stroke-linecap="round"></path>

      <clipPath id="make-me-a-hanzi-clip-4">
      <path d="M 717.0 554.0 L 727.0 568.0 Q 733.0 576.0 733.0 594.0 Q 733.0 612.0 728.0 627.0 Q 723.0 641.0 704.0 661.0 Q 684.0 680.0 667.0 688.0 Q 650.0 696.0 628.0 702.0 L 612.0 706.0 Q 602.0 708.0 601.0 704.0 Q 598.0 701.0 602.0 686.0 L 606.0 674.0 L 625.0 636.0 Q 630.0 624.0 639.0 611.0 Q 648.0 598.0 655.0 586.0 Q 661.0 573.0 671.0 565.0 L 692.0 549.0 C 706.0 538.0 706.0 538.0 717.0 554.0 Z" fill="lightgray"></path>
      </clipPath>
      <path clip-path="url(#make-me-a-hanzi-clip-4)" d="M 607.0 700.0 L 685.0 618.0 L 700.0 582.0 L 695.0 564.0 " fill="none" id="make-me-a-hanzi-animation-4" stroke-dasharray="299 598" stroke-linecap="round"></path>

      <clipPath id="make-me-a-hanzi-clip-5">
      <path d="M 611.0 492.0 Q 622.0 492.0 626.0 494.0 L 677.0 504.0 L 719.0 510.0 L 781.0 517.0 Q 788.0 518.0 856.0 520.0 L 900.0 522.0 Q 954.0 526.0 960.0 530.0 Q 970.0 539.0 962.0 550.0 Q 954.0 561.0 935.0 568.0 L 910.0 578.0 Q 887.0 587.0 878.5 587.5 Q 870.0 588.0 843.0 580.0 L 790.0 568.0 Q 742.0 558.0 717.0 554.0 L 692.0 549.0 L 572.0 526.0 Q 541.0 520.0 513.0 517.0 L 484.0 513.0 Q 458.0 510.0 457.0 504.0 Q 457.0 491.0 483.0 479.0 Q 509.0 467.0 519.0 469.0 L 611.0 492.0 Z" fill="lightgray"></path>
      </clipPath>
      <path clip-path="url(#make-me-a-hanzi-clip-5)" d="M 464.0 502.0 L 515.0 493.0 L 688.0 528.0 L 872.0 554.0 L 953.0 540.0 " fill="none" id="make-me-a-hanzi-animation-5" stroke-dasharray="624 1248" stroke-linecap="round"></path>

      <clipPath id="make-me-a-hanzi-clip-6">
      <path d="M 626.0 494.0 L 618.0 476.0 Q 609.0 453.0 604.0 440.0 Q 599.0 427.0 578.0 399.0 Q 556.0 371.0 540.0 355.0 Q 521.0 328.0 493.0 312.0 Q 465.0 296.0 464.0 295.0 Q 451.0 282.0 461.0 258.0 Q 470.0 233.0 478.0 226.0 Q 486.0 218.0 504.0 229.0 L 529.0 240.0 Q 549.0 250.0 561.0 254.0 L 614.0 268.0 L 708.0 295.0 C 737.0 303.0 757.0 329.0 727.0 324.0 L 569.0 297.0 Q 558.0 296.0 557.0 299.0 Q 555.0 302.0 559.0 306.0 L 627.0 381.0 L 662.0 424.0 Q 676.0 442.0 689.0 446.0 Q 702.0 450.0 706.0 454.0 Q 709.0 458.0 704.0 469.0 Q 698.0 479.0 693.0 484.0 L 677.0 504.0 C 658.0 527.0 638.0 521.0 626.0 494.0 Z" fill="lightgray"></path>
      </clipPath>
      <path clip-path="url(#make-me-a-hanzi-clip-6)" d="M 697.0 460.0 L 664.0 469.0 L 651.0 463.0 L 612.0 402.0 L 540.0 321.0 L 520.0 281.0 L 548.0 275.0 L 603.0 283.0 L 701.0 306.0 L 720.0 322.0 " fill="none" id="make-me-a-hanzi-animation-6" stroke-dasharray="612 1224" stroke-linecap="round"></path>

      <clipPath id="make-me-a-hanzi-clip-7">
      <path d="M 708.0 295.0 L 664.0 240.0 L 602.0 176.0 Q 574.0 147.0 541.0 118.0 L 500.0 82.0 Q 472.0 61.0 463.0 58.0 Q 454.0 54.0 449.0 50.0 Q 439.0 37.0 448.0 26.0 Q 451.0 19.0 469.0 -3.0 Q 487.0 -24.0 488.0 -25.0 Q 502.0 -33.0 509.0 -32.0 Q 515.0 -30.0 529.0 -19.0 Q 542.0 -8.0 547.0 -6.0 L 584.0 7.0 L 628.0 21.0 L 821.0 87.0 C 849.0 97.0 838.0 111.0 809.0 105.0 L 584.0 56.0 Q 568.0 52.0 556.0 56.0 Q 553.0 60.0 556.0 65.0 Q 558.0 69.0 569.0 80.0 L 605.0 112.0 L 811.0 320.0 Q 826.0 333.0 840.0 340.0 Q 853.0 346.0 847.0 362.0 Q 845.0 375.0 829.0 392.0 Q 812.0 408.0 796.0 417.0 Q 779.0 426.0 775.0 423.0 Q 771.0 420.0 768.0 403.0 Q 765.0 385.0 755.0 367.0 Q 744.0 349.0 743.0 348.0 L 727.0 324.0 L 708.0 295.0 Z" fill="lightgray"></path>
      </clipPath>
      <path clip-path="url(#make-me-a-hanzi-clip-7)" d="M 779.0 417.0 L 799.0 363.0 L 691.0 233.0 L 541.0 87.0 L 525.0 64.0 L 514.0 31.0 L 570.0 28.0 L 803.0 94.0 L 812.0 88.0 " fill="none" id="make-me-a-hanzi-animation-7" stroke-dasharray="936 1872" stroke-linecap="round"></path>

      <clipPath id="make-me-a-hanzi-clip-8">
      <path d="M 821.0 87.0 L 873.0 4.0 Q 915.0 -51.0 930.0 -8.0 Q 936.0 16.0 936.0 22.0 Q 933.0 73.0 894.0 113.0 Q 867.0 140.0 845.5 157.0 Q 824.0 174.0 777.0 195.0 L 760.0 201.0 Q 754.0 203.0 750.0 200.0 Q 748.0 194.0 752.0 190.0 L 764.0 174.0 L 784.0 144.0 Q 784.0 143.0 790.0 136.0 L 809.0 105.0 L 821.0 87.0 Z" fill="lightgray"></path>
      </clipPath>
      <path clip-path="url(#make-me-a-hanzi-clip-8)" d="M 755.0 196.0 L 816.0 145.0 L 871.0 82.0 L 894.0 42.0 L 910.0 -6.0 " fill="none" id="make-me-a-hanzi-animation-8" stroke-dasharray="388 776" stroke-linecap="round"></path>

      <clipPath id="make-me-a-hanzi-clip-9">
      <path d="M 1341.0 641.5 L 1341.0 658.5 Q 1344.0 690.5 1348.0 700.5 Q 1351.0 710.5 1351.0 719.5 Q 1349.0 723.5 1341.0 731.5 Q 1316.0 748.5 1294.0 748.5 Q 1272.0 748.5 1270.0 745.5 Q 1268.0 742.5 1268.0 738.5 Q 1267.0 734.5 1274.0 716.5 Q 1280.0 698.5 1280.0 695.5 Q 1280.0 692.5 1285.0 667.5 Q 1287.0 635.5 1287.0 633.5 L 1286.0 419.5 C 1286.0 389.5 1338.0 401.5 1338.0 431.5 L 1339.0 625.5 L 1340.0 629.5 L 1341.0 641.5 Z" fill="lightgray"></path>
      </clipPath>
      <path clip-path="url(#make-me-a-hanzi-clip-9)" d="M 1276.0 739.5 L 1313.0 704.5 L 1312.0 451.5 L 1291.0 427.5 " fill="none" id="make-me-a-hanzi-animation-9" stroke-dasharray="464 928" stroke-linecap="round"></path>

      <clipPath id="make-me-a-hanzi-clip-10">
      <path d="M 1155.0 537.5 L 1165.0 521.5 Q 1177.0 501.5 1181.0 495.5 L 1203.0 471.5 Q 1216.0 463.5 1222.0 463.5 Q 1228.0 463.5 1236.0 471.5 Q 1244.0 479.5 1245.5 496.5 Q 1247.0 513.5 1240.5 528.0 Q 1234.0 542.5 1192.0 555.5 L 1164.0 564.5 Q 1149.0 567.5 1144.5 562.5 Q 1140.0 557.5 1144.0 550.5 L 1155.0 537.5 Z" fill="lightgray"></path>
      </clipPath>
      <path clip-path="url(#make-me-a-hanzi-clip-10)" d="M 1151.0 556.5 L 1212.0 511.5 L 1221.0 477.5 " fill="none" id="make-me-a-hanzi-animation-10" stroke-dasharray="239 478" stroke-linecap="round"></path>

      <clipPath id="make-me-a-hanzi-clip-11">
      <path d="M 1382.0 509.5 L 1392.0 515.5 L 1420.0 536.5 Q 1470.0 572.5 1473.0 573.5 L 1488.0 579.5 L 1496.0 587.5 Q 1497.0 593.5 1487.0 606.5 Q 1471.0 623.5 1462.5 629.0 Q 1454.0 634.5 1440.5 637.5 Q 1427.0 640.5 1424.0 638.0 Q 1421.0 635.5 1420.5 624.0 Q 1420.0 612.5 1417.5 606.5 Q 1415.0 600.5 1404.0 578.5 L 1384.0 545.5 L 1374.0 526.5 L 1366.0 513.5 Q 1362.0 509.5 1364.0 504.5 Q 1366.0 499.5 1373.0 503.5 L 1382.0 509.5 Z" fill="lightgray"></path>
      </clipPath>
      <path clip-path="url(#make-me-a-hanzi-clip-11)" d="M 1429.0 629.5 L 1448.0 596.5 L 1369.0 508.5 " fill="none" id="make-me-a-hanzi-animation-11" stroke-dasharray="284 568" stroke-linecap="round"></path>

      <clipPath id="make-me-a-hanzi-clip-12">
      <path d="M 1286.0 419.5 L 1256.0 413.5 Q 1216.0 403.5 1133.0 388.5 L 1099.0 382.5 Q 1080.0 379.5 1079.0 375.5 Q 1075.0 362.5 1093.0 352.5 Q 1097.0 351.5 1105.0 347.5 L 1119.0 340.5 Q 1125.0 337.5 1140.0 339.5 Q 1156.0 339.5 1180.5 351.0 Q 1205.0 362.5 1208.0 362.5 L 1242.0 373.5 L 1274.0 381.5 L 1305.0 389.5 L 1476.0 422.5 L 1478.0 423.5 Q 1480.0 423.5 1483.0 426.5 Q 1486.0 429.5 1486.0 433.5 L 1484.0 438.5 Q 1482.0 445.5 1467.0 452.5 Q 1452.0 459.5 1419.0 452.5 L 1357.0 436.5 Q 1347.0 434.5 1338.0 431.5 L 1286.0 419.5 Z" fill="lightgray"></path>
      </clipPath>
      <path clip-path="url(#make-me-a-hanzi-clip-12)" d="M 1087.0 370.5 L 1143.0 364.5 L 1430.0 434.5 L 1478.0 433.5 " fill="none" id="make-me-a-hanzi-animation-12" stroke-dasharray="528 1056" stroke-linecap="round"></path>

      <clipPath id="make-me-a-hanzi-clip-13">
      <path d="M 1242.0 373.5 L 1236.0 342.5 Q 1233.0 334.5 1225.0 302.5 Q 1217.0 270.5 1206.0 249.5 Q 1199.0 231.5 1181.0 198.5 Q 1164.0 163.5 1134.0 127.5 Q 1104.0 90.5 1081.0 71.5 L 1063.0 56.5 Q 1058.0 51.5 1059.0 43.5 Q 1061.0 36.5 1077.0 43.5 L 1097.0 54.5 Q 1123.0 67.5 1139.0 78.5 Q 1154.0 89.5 1175.0 113.5 Q 1205.0 152.5 1222.0 175.5 Q 1238.0 198.5 1254.0 235.5 L 1274.0 287.5 Q 1289.0 321.5 1301.0 333.5 Q 1312.0 344.5 1304.0 352.5 Q 1287.0 370.5 1274.0 381.5 C 1252.0 401.5 1248.0 402.5 1242.0 373.5 Z" fill="lightgray"></path>
      </clipPath>
      <path clip-path="url(#make-me-a-hanzi-clip-13)" d="M 1250.0 363.5 L 1268.0 343.5 L 1211.0 202.5 L 1139.0 102.5 L 1100.0 68.5 L 1066.0 48.5 " fill="none" id="make-me-a-hanzi-animation-13" stroke-dasharray="521 1042" stroke-linecap="round"></path>

      <clipPath id="make-me-a-hanzi-clip-14">
      <path d="M 1334.0 164.5 Q 1333.0 138.5 1327.5 128.0 Q 1322.0 117.5 1319.0 109.5 L 1313.0 91.5 Q 1312.0 81.5 1316.0 66.5 Q 1328.0 33.5 1339.0 29.5 Q 1354.0 16.5 1367.0 39.5 L 1381.0 61.5 L 1481.0 164.5 Q 1488.0 171.5 1484.5 176.0 Q 1481.0 180.5 1473.0 175.5 L 1391.0 130.5 Q 1385.0 127.5 1381.0 127.5 Q 1377.0 128.5 1379.0 142.5 L 1385.0 255.5 Q 1388.0 294.5 1392.5 314.0 Q 1397.0 333.5 1396.0 337.0 Q 1395.0 340.5 1389.0 346.5 L 1372.0 358.5 L 1349.0 365.5 Q 1342.0 369.5 1334.0 368.5 Q 1326.0 367.5 1323.0 363.5 Q 1321.0 359.5 1327.0 346.5 Q 1333.0 333.5 1335.5 326.5 Q 1338.0 319.5 1339.0 294.5 L 1341.0 268.5 L 1334.0 164.5 Z" fill="lightgray"></path>
      </clipPath>
      <path clip-path="url(#make-me-a-hanzi-clip-14)" d="M 1331.0 360.5 L 1366.0 326.5 L 1354.0 123.5 L 1358.0 94.5 L 1393.0 106.5 L 1479.0 171.5 " fill="none" id="make-me-a-hanzi-animation-14" stroke-dasharray="554 1108" stroke-linecap="round"></path>

      <clipPath id="make-me-a-hanzi-clip-15">
      <path d="M 1521.0 754.5 L 1497.0 749.5 Q 1487.0 747.5 1485.0 745.5 Q 1483.0 743.5 1484.0 740.5 Q 1486.0 738.5 1492.0 734.5 L 1503.0 727.5 Q 1511.0 722.5 1523.0 725.5 Q 1535.0 728.5 1555.0 732.5 L 1604.0 742.5 Q 1617.0 746.5 1632.5 745.0 Q 1648.0 743.5 1651.0 737.0 Q 1654.0 730.5 1654.0 705.5 L 1653.0 574.5 Q 1653.0 548.5 1650.0 536.5 Q 1644.0 515.5 1612.0 523.5 L 1598.0 526.5 Q 1582.0 531.5 1576.5 527.5 Q 1571.0 523.5 1580.0 518.5 L 1591.0 510.5 Q 1594.0 508.5 1608.5 494.0 Q 1623.0 479.5 1633.0 463.5 Q 1643.0 447.5 1648.0 443.5 Q 1653.0 439.5 1664.0 445.5 Q 1675.0 449.5 1683.5 472.5 Q 1692.0 495.5 1695.0 512.5 Q 1697.0 540.5 1697.0 557.5 L 1696.0 682.5 Q 1694.0 711.5 1705.5 729.0 Q 1717.0 746.5 1710.0 753.5 L 1687.0 773.5 Q 1663.0 794.5 1656.0 792.5 L 1620.0 775.5 L 1594.0 767.5 Q 1577.0 762.5 1570.0 762.5 L 1521.0 754.5 Z" fill="lightgray"></path>
      </clipPath>
      <path clip-path="url(#make-me-a-hanzi-clip-15)" d="M 1491.0 741.5 L 1534.0 741.5 L 1657.0 764.5 L 1680.0 741.5 L 1675.0 716.5 L 1672.0 522.5 L 1655.0 493.5 L 1581.0 524.5 " fill="none" id="make-me-a-hanzi-animation-15" stroke-dasharray="662 1324" stroke-linecap="round"></path>

      <clipPath id="make-me-a-hanzi-clip-16">
      <path d="M 1521.0 674.5 Q 1521.0 671.5 1526.0 666.5 Q 1531.0 661.5 1532.0 659.5 L 1547.0 639.5 Q 1556.0 629.5 1563.0 625.5 Q 1577.0 611.5 1591.0 625.5 Q 1598.0 631.5 1598.5 646.0 Q 1599.0 660.5 1592.5 670.0 Q 1586.0 679.5 1553.0 688.5 L 1529.0 695.5 Q 1514.0 697.5 1512.0 693.0 Q 1510.0 688.5 1514.0 684.5 L 1521.0 674.5 Z" fill="lightgray"></path>
      </clipPath>
      <path clip-path="url(#make-me-a-hanzi-clip-16)" d="M 1517.0 689.5 L 1568.0 656.5 L 1577.0 636.5 " fill="none" id="make-me-a-hanzi-animation-16" stroke-dasharray="211 422" stroke-linecap="round"></path>

      <clipPath id="make-me-a-hanzi-clip-17">
      <path d="M 1559.0 578.5 Q 1549.0 572.5 1533.0 565.5 Q 1517.0 558.5 1515.0 558.5 Q 1513.0 558.5 1505.0 556.5 Q 1497.0 554.5 1487.5 553.0 Q 1478.0 551.5 1475.5 550.5 Q 1473.0 549.5 1473.0 545.5 Q 1467.0 539.5 1490.0 515.5 Q 1505.0 502.5 1519.0 497.0 Q 1533.0 491.5 1536.5 498.0 Q 1540.0 504.5 1549.0 516.5 L 1559.0 533.5 Q 1568.0 542.5 1573.0 548.5 L 1622.0 600.5 Q 1627.0 608.5 1622.5 613.0 Q 1618.0 617.5 1612.0 612.5 L 1559.0 578.5 Z" fill="lightgray"></path>
      </clipPath>
      <path clip-path="url(#make-me-a-hanzi-clip-17)" d="M 1483.0 543.5 L 1520.0 529.5 L 1618.0 606.5 " fill="none" id="make-me-a-hanzi-animation-17" stroke-dasharray="292 584" stroke-linecap="round"></path>

      <clipPath id="make-me-a-hanzi-clip-18">
      <path d="M 1955.0 674.5 Q 1955.0 688.5 1956.0 695.5 Q 1956.0 723.5 1975.0 751.5 Q 1978.0 756.5 1978.0 762.5 Q 1978.0 768.5 1948.0 792.5 L 1923.0 808.5 Q 1918.0 810.5 1899.0 804.5 L 1875.0 795.5 Q 1865.0 791.5 1844.0 786.5 L 1811.0 778.5 L 1773.0 772.5 L 1748.0 769.5 Q 1740.0 767.5 1740.0 766.5 Q 1736.0 754.5 1751.5 749.0 Q 1767.0 743.5 1769.0 741.5 Q 1781.0 739.5 1796.0 744.5 Q 1811.0 749.5 1855.0 757.5 Q 1867.0 761.5 1881.0 762.5 Q 1895.0 763.5 1899.0 759.5 Q 1909.0 752.5 1909.0 717.5 L 1907.0 576.5 Q 1907.0 535.5 1882.0 535.5 Q 1873.0 533.5 1853.0 539.5 L 1838.0 543.5 Q 1821.0 549.5 1818.5 546.0 Q 1816.0 542.5 1821.0 537.5 L 1858.0 496.5 Q 1875.0 474.5 1882.5 461.0 Q 1890.0 447.5 1895.0 447.0 Q 1900.0 446.5 1916.0 454.5 Q 1933.0 466.5 1941.0 484.5 Q 1957.0 511.5 1957.0 579.5 L 1955.0 674.5 Z" fill="lightgray"></path>
      </clipPath>
      <path clip-path="url(#make-me-a-hanzi-clip-18)" d="M 1746.0 761.5 L 1786.0 757.5 L 1905.0 782.5 L 1916.0 781.5 L 1938.0 756.5 L 1932.0 709.5 L 1931.0 553.5 L 1924.0 526.5 L 1904.0 499.5 L 1822.0 542.5 " fill="none" id="make-me-a-hanzi-animation-18" stroke-dasharray="692 1384" stroke-linecap="round"></path>

      <clipPath id="make-me-a-hanzi-clip-19">
      <path d="M 1768.0 696.5 Q 1768.0 694.5 1774.5 684.5 Q 1781.0 674.5 1791.0 664.5 L 1809.0 645.5 Q 1823.0 633.5 1833.5 642.5 Q 1844.0 651.5 1844.5 664.5 Q 1845.0 677.5 1840.0 687.5 Q 1831.0 699.5 1821.0 703.5 L 1800.0 711.5 L 1775.0 716.5 L 1767.0 717.5 Q 1762.0 719.5 1758.0 715.5 Q 1756.0 711.5 1760.0 707.5 L 1768.0 696.5 Z" fill="lightgray"></path>
      </clipPath>
      <path clip-path="url(#make-me-a-hanzi-clip-19)" d="M 1763.0 712.5 L 1818.0 674.5 L 1823.0 656.5 " fill="none" id="make-me-a-hanzi-animation-19" stroke-dasharray="214 428" stroke-linecap="round"></path>

      <clipPath id="make-me-a-hanzi-clip-20">
      <path d="M 1809.0 610.5 Q 1767.0 588.5 1739.0 591.5 Q 1727.0 592.5 1721.0 589.5 Q 1715.0 586.5 1717.0 576.5 L 1727.0 556.5 Q 1730.0 553.5 1731.0 551.5 Q 1740.0 533.5 1754.0 527.5 Q 1766.0 518.5 1778.0 530.5 L 1788.0 543.5 Q 1789.0 545.5 1801.0 557.5 L 1817.0 573.5 L 1880.0 631.5 Q 1891.0 640.5 1886.5 645.0 Q 1882.0 649.5 1874.0 645.5 L 1809.0 610.5 Z" fill="lightgray"></path>
      </clipPath>
      <path clip-path="url(#make-me-a-hanzi-clip-20)" d="M 1727.0 580.5 L 1760.0 561.5 L 1768.0 564.5 L 1880.0 639.5 " fill="none" id="make-me-a-hanzi-animation-20" stroke-dasharray="309 618" stroke-linecap="round"></path>

      <clipPath id="make-me-a-hanzi-clip-21">
      <path d="M 1607.0 350.5 Q 1631.0 382.5 1641.0 387.5 Q 1659.0 395.5 1649.5 411.5 Q 1640.0 427.5 1624.0 437.5 L 1605.0 448.5 Q 1586.0 455.5 1576.0 452.5 Q 1571.0 449.5 1571.0 433.5 Q 1569.0 429.5 1569.0 419.5 Q 1562.0 382.5 1536.0 337.5 Q 1495.0 272.5 1445.0 222.5 L 1429.0 206.5 Q 1418.0 194.5 1420.0 192.5 Q 1423.0 185.5 1439.0 193.5 L 1466.0 207.5 Q 1473.0 210.5 1494.5 228.5 Q 1516.0 246.5 1526.0 257.5 L 1556.0 288.5 L 1607.0 350.5 Z" fill="lightgray"></path>
      </clipPath>
      <path clip-path="url(#make-me-a-hanzi-clip-21)" d="M 1582.0 444.5 L 1604.0 404.5 L 1574.0 351.5 L 1491.0 246.5 L 1425.0 193.5 " fill="none" id="make-me-a-hanzi-animation-21" stroke-dasharray="453 906" stroke-linecap="round"></path>

      <clipPath id="make-me-a-hanzi-clip-22">
      <path d="M 1556.0 288.5 L 1549.0 85.5 Q 1549.0 68.5 1545.0 44.5 L 1537.0 1.5 Q 1536.0 -7.5 1529.0 -24.5 Q 1521.0 -40.5 1520.0 -51.5 Q 1518.0 -62.5 1524.0 -77.5 Q 1529.0 -92.5 1530.0 -94.5 Q 1530.0 -96.5 1534.0 -103.5 Q 1537.0 -109.5 1540.0 -115.5 Q 1542.0 -120.5 1549.0 -127.5 Q 1556.0 -134.5 1559.0 -133.5 Q 1583.0 -128.5 1589.0 -64.5 Q 1593.0 -47.5 1593.0 -25.5 L 1594.0 -14.5 L 1595.0 18.5 L 1597.0 117.5 L 1598.0 145.5 L 1600.0 217.5 L 1601.0 244.5 L 1603.0 319.5 C 1604.0 363.5 1560.0 400.5 1556.0 288.5 Z" fill="lightgray"></path>
      </clipPath>
      <path clip-path="url(#make-me-a-hanzi-clip-22)" d="M 1606.0 342.5 L 1578.0 279.5 L 1573.0 68.5 L 1564.0 -17.5 L 1554.0 -56.5 L 1559.0 -122.5 " fill="none" id="make-me-a-hanzi-animation-22" stroke-dasharray="601 1202" stroke-linecap="round"></path>

      <clipPath id="make-me-a-hanzi-clip-23">
      <path d="M 1739.0 417.5 Q 1740.0 415.5 1743.0 411.5 L 1762.0 377.5 L 1775.0 369.5 C 1794.0 357.5 1794.0 357.5 1801.0 372.5 L 1812.0 394.5 Q 1818.0 404.5 1812.0 421.5 Q 1800.0 439.5 1776.0 451.5 Q 1751.0 463.5 1739.0 465.5 L 1729.0 468.5 Q 1723.0 469.5 1718.0 466.5 Q 1714.0 463.5 1718.0 457.5 L 1725.0 443.5 L 1731.0 428.5 L 1739.0 417.5 Z" fill="lightgray"></path>
      </clipPath>
      <path clip-path="url(#make-me-a-hanzi-clip-23)" d="M 1725.0 462.5 L 1777.0 414.5 L 1793.0 383.5 " fill="none" id="make-me-a-hanzi-animation-23" stroke-dasharray="234 468" stroke-linecap="round"></path>

      <clipPath id="make-me-a-hanzi-clip-24">
      <path d="M 1790.0 329.5 L 1812.0 332.5 Q 1841.0 334.5 1900.0 345.5 L 1949.0 353.5 Q 1958.0 354.5 1957.0 363.5 Q 1956.0 372.5 1942.0 378.5 Q 1902.0 391.5 1891.0 390.5 L 1863.0 383.5 L 1801.0 372.5 L 1775.0 369.5 L 1758.0 366.5 Q 1711.0 359.5 1607.0 350.5 C 1577.0 347.5 1574.0 327.5 1603.0 319.5 L 1618.0 315.5 Q 1630.0 313.5 1635.0 314.5 L 1685.0 319.5 Q 1720.0 323.5 1737.0 324.5 L 1790.0 329.5 Z" fill="lightgray"></path>
      </clipPath>
      <path clip-path="url(#make-me-a-hanzi-clip-24)" d="M 1613.0 326.5 L 1624.0 333.5 L 1804.0 351.5 L 1893.0 367.5 L 1947.0 363.5 " fill="none" id="make-me-a-hanzi-animation-24" stroke-dasharray="467 934" stroke-linecap="round"></path>

      <clipPath id="make-me-a-hanzi-clip-25">
      <path d="M 1786.0 224.5 L 1824.0 229.5 L 1854.0 231.5 L 1897.0 237.5 L 1926.0 239.5 Q 1934.0 241.5 1934.0 246.5 Q 1934.0 258.5 1914.0 267.5 L 1891.0 275.5 Q 1880.0 278.5 1867.0 278.5 Q 1865.0 277.5 1863.0 276.5 L 1851.0 273.5 Q 1838.0 268.5 1826.0 267.5 Q 1814.0 265.5 1788.0 260.5 L 1736.0 254.5 L 1716.0 252.5 L 1642.0 246.5 L 1601.0 244.5 C 1571.0 243.5 1571.0 225.5 1600.0 217.5 L 1615.0 213.5 Q 1630.0 208.5 1642.0 208.5 L 1687.0 214.5 L 1736.0 218.5 L 1786.0 224.5 Z" fill="lightgray"></path>
      </clipPath>
      <path clip-path="url(#make-me-a-hanzi-clip-25)" d="M 1608.0 237.5 L 1616.0 229.5 L 1647.0 227.5 L 1881.0 256.5 L 1925.0 249.5 " fill="none" id="make-me-a-hanzi-animation-25" stroke-dasharray="451 902" stroke-linecap="round"></path>

      <clipPath id="make-me-a-hanzi-clip-26">
      <path d="M 1783.0 125.5 L 1819.0 128.5 Q 1821.0 128.5 1848.0 131.5 L 1891.0 135.5 L 1920.0 141.5 Q 1929.0 141.5 1929.0 147.5 Q 1928.0 152.5 1922.0 158.5 Q 1881.0 186.5 1846.0 173.5 L 1819.0 169.5 Q 1817.0 169.5 1784.0 164.5 L 1735.0 159.5 L 1689.0 153.5 L 1641.0 149.5 Q 1609.0 145.5 1598.0 145.5 C 1568.0 144.5 1569.0 126.5 1597.0 117.5 L 1609.0 113.5 Q 1631.0 105.5 1668.0 113.5 L 1735.0 120.5 L 1783.0 125.5 Z" fill="lightgray"></path>
      </clipPath>
      <path clip-path="url(#make-me-a-hanzi-clip-26)" d="M 1603.0 138.5 L 1615.0 129.5 L 1641.0 128.5 L 1867.0 155.5 L 1921.0 150.5 " fill="none" id="make-me-a-hanzi-animation-26" stroke-dasharray="451 902" stroke-linecap="round"></path>

      <clipPath id="make-me-a-hanzi-clip-27">
      <path d="M 1780.0 35.5 L 1783.0 125.5 L 1784.0 164.5 L 1786.0 224.5 L 1788.0 260.5 L 1790.0 329.5 C 1791.0 359.5 1737.0 354.5 1737.0 324.5 L 1736.0 254.5 L 1736.0 218.5 L 1735.0 159.5 L 1735.0 120.5 L 1733.0 31.5 C 1732.0 1.5 1779.0 5.5 1780.0 35.5 Z" fill="lightgray"></path>
      </clipPath>
      <path clip-path="url(#make-me-a-hanzi-clip-27)" d="M 1784.0 322.5 L 1763.0 300.5 L 1757.0 57.5 L 1740.0 38.5 " fill="none" id="make-me-a-hanzi-animation-27" stroke-dasharray="427 854" stroke-linecap="round"></path>

      <clipPath id="make-me-a-hanzi-clip-28">
      <path d="M 1594.0 -14.5 L 1614.0 -12.5 Q 1877.0 11.5 1907.0 11.5 L 1957.0 10.5 Q 1970.0 9.5 1982.0 10.5 L 2000.0 11.5 Q 2009.0 11.5 2012.0 18.5 Q 2014.0 26.5 1990.0 44.5 Q 1966.0 62.5 1941.0 59.5 L 1940.0 59.5 L 1841.0 43.5 L 1780.0 35.5 L 1733.0 31.5 L 1696.0 28.5 Q 1695.0 27.5 1662.0 24.5 L 1595.0 18.5 C 1565.0 15.5 1564.0 -17.5 1594.0 -14.5 Z" fill="lightgray"></path>
      </clipPath>
      <path clip-path="url(#make-me-a-hanzi-clip-28)" d="M 1599.0 -9.5 L 1617.0 4.5 L 1922.0 34.5 L 1955.0 35.5 L 2002.0 20.5 " fill="none" id="make-me-a-hanzi-animation-28" stroke-dasharray="540 1080" stroke-linecap="round"></path>

</g>
</svg>
